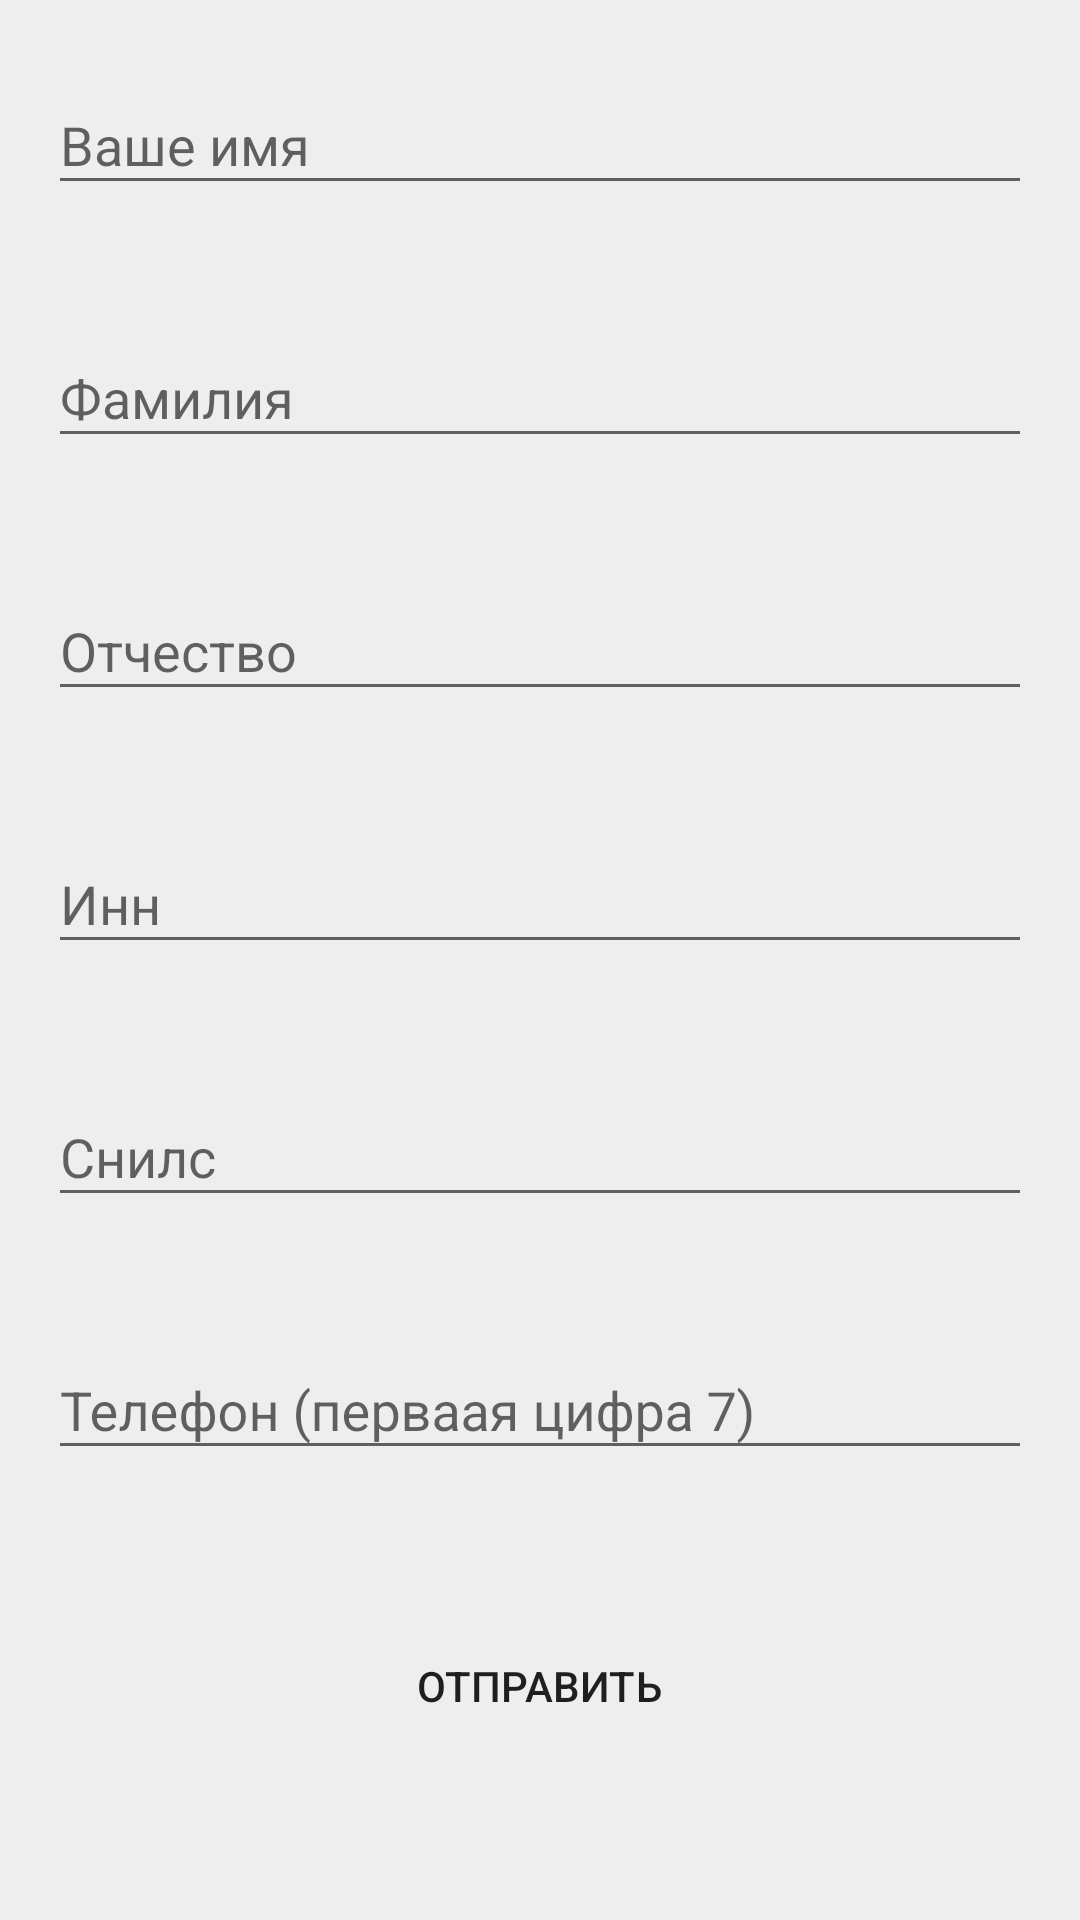

Produce the Android XML layout that renders to this screen, including the resource entries it uses.
<!-- AndroidManifest.xml: application theme AppTheme -->
<!-- res/layout/fragment_registration.xml -->
<?xml version="1.0" encoding="utf-8"?>
<RelativeLayout xmlns:android="http://schemas.android.com/apk/res/android"
    xmlns:app="http://schemas.android.com/apk/res-auto"
    xmlns:tools="http://schemas.android.com/tools"
    android:layout_width="match_parent"
    android:layout_height="match_parent"
    android:layout_marginTop="72dp"
    tools:context=".ui.watchlist.RegistrationFragment">

    
    <TextView
        android:id="@+id/title"
        android:layout_width="match_parent"
        android:layout_height="wrap_content"
        android:gravity="center"
        android:text="Зарегистрируйтесь и соберите команду мечты уже сегодня!"
        android:textSize="20sp" />


    <androidx.core.widget.NestedScrollView
        android:layout_width="match_parent"
        android:layout_height="match_parent"
        android:background="@color/darkWhite"
        android:overScrollMode="never"
        app:layout_behavior="@string/appbar_scrolling_view_behavior">

        <LinearLayout
            android:layout_width="match_parent"
            android:layout_height="wrap_content"
            android:layout_below="@+id/title"
            android:orientation="vertical">

            <com.google.android.material.textfield.TextInputLayout
                android:id="@+id/text_input_layout"
                android:layout_width="match_parent"
                android:layout_height="wrap_content"
                android:layout_margin="16dp"
                android:hint="Ваше имя">

                <EditText
                    android:id="@+id/name"
                    android:layout_width="match_parent"
                    android:layout_height="wrap_content" />
            </com.google.android.material.textfield.TextInputLayout>

            <com.google.android.material.textfield.TextInputLayout
                android:layout_width="match_parent"
                android:layout_height="wrap_content"
                android:layout_margin="16dp"
                android:hint="Фамилия">

                <EditText
                    android:id="@+id/surname"
                    android:layout_width="match_parent"
                    android:layout_height="wrap_content" />
            </com.google.android.material.textfield.TextInputLayout>

            <com.google.android.material.textfield.TextInputLayout
                android:layout_width="match_parent"
                android:layout_height="wrap_content"
                android:layout_margin="16dp"
                android:hint="Отчество">

                <EditText
                    android:id="@+id/patronum"
                    android:layout_width="match_parent"
                    android:layout_height="wrap_content" />
            </com.google.android.material.textfield.TextInputLayout>

            <com.google.android.material.textfield.TextInputLayout
                android:layout_width="match_parent"
                android:layout_height="wrap_content"
                android:layout_margin="16dp"
                android:hint="Инн">

                <EditText
                    android:id="@+id/inn"
                    android:layout_width="match_parent"
                    android:layout_height="wrap_content" />
            </com.google.android.material.textfield.TextInputLayout>

            <com.google.android.material.textfield.TextInputLayout
                android:layout_width="match_parent"
                android:layout_height="wrap_content"
                android:layout_margin="16dp"
                android:hint="Снилс">

                <EditText
                    android:id="@+id/snils"
                    android:layout_width="match_parent"
                    android:layout_height="wrap_content" />
            </com.google.android.material.textfield.TextInputLayout>

            <com.google.android.material.textfield.TextInputLayout
                android:layout_width="match_parent"
                android:layout_height="wrap_content"
                android:layout_margin="16dp"
                android:hint="Телефон (перваая цифра 7)">

                <EditText
                    android:id="@+id/phone_number"
                    android:layout_width="match_parent"
                    android:layout_height="wrap_content" />
            </com.google.android.material.textfield.TextInputLayout>

            <Button
                android:id="@+id/send_button"
                android:layout_width="wrap_content"
                android:layout_height="wrap_content"
                android:layout_gravity="center"
                android:layout_marginTop="32dp"
                android:background="@drawable/button_background"
                android:gravity="center"
                android:paddingLeft="16dp"
                android:paddingRight="16dp"
                android:text="Отправить" />

        </LinearLayout>

    </androidx.core.widget.NestedScrollView>

</RelativeLayout>
<!-- resources referenced by this layout -->
<resources>
  <color name="darkWhite">#eeeeee</color>
  <style name="AppTheme" parent="Theme.AppCompat.Light.NoActionBar">
          
          <item name="colorPrimary">@color/colorPrimary</item>
          <item name="colorPrimaryDark">@color/colorPrimaryDark</item>
          <item name="colorAccent">@color/colorAccent</item>
      </style>
  <color name="colorPrimary">@color/white_swan</color>
  <color name="colorPrimaryDark">@color/white_swan</color>
  <color name="colorAccent">#4dffc9</color>
  <color name="white_swan">#fcfcfc</color>
</resources>
